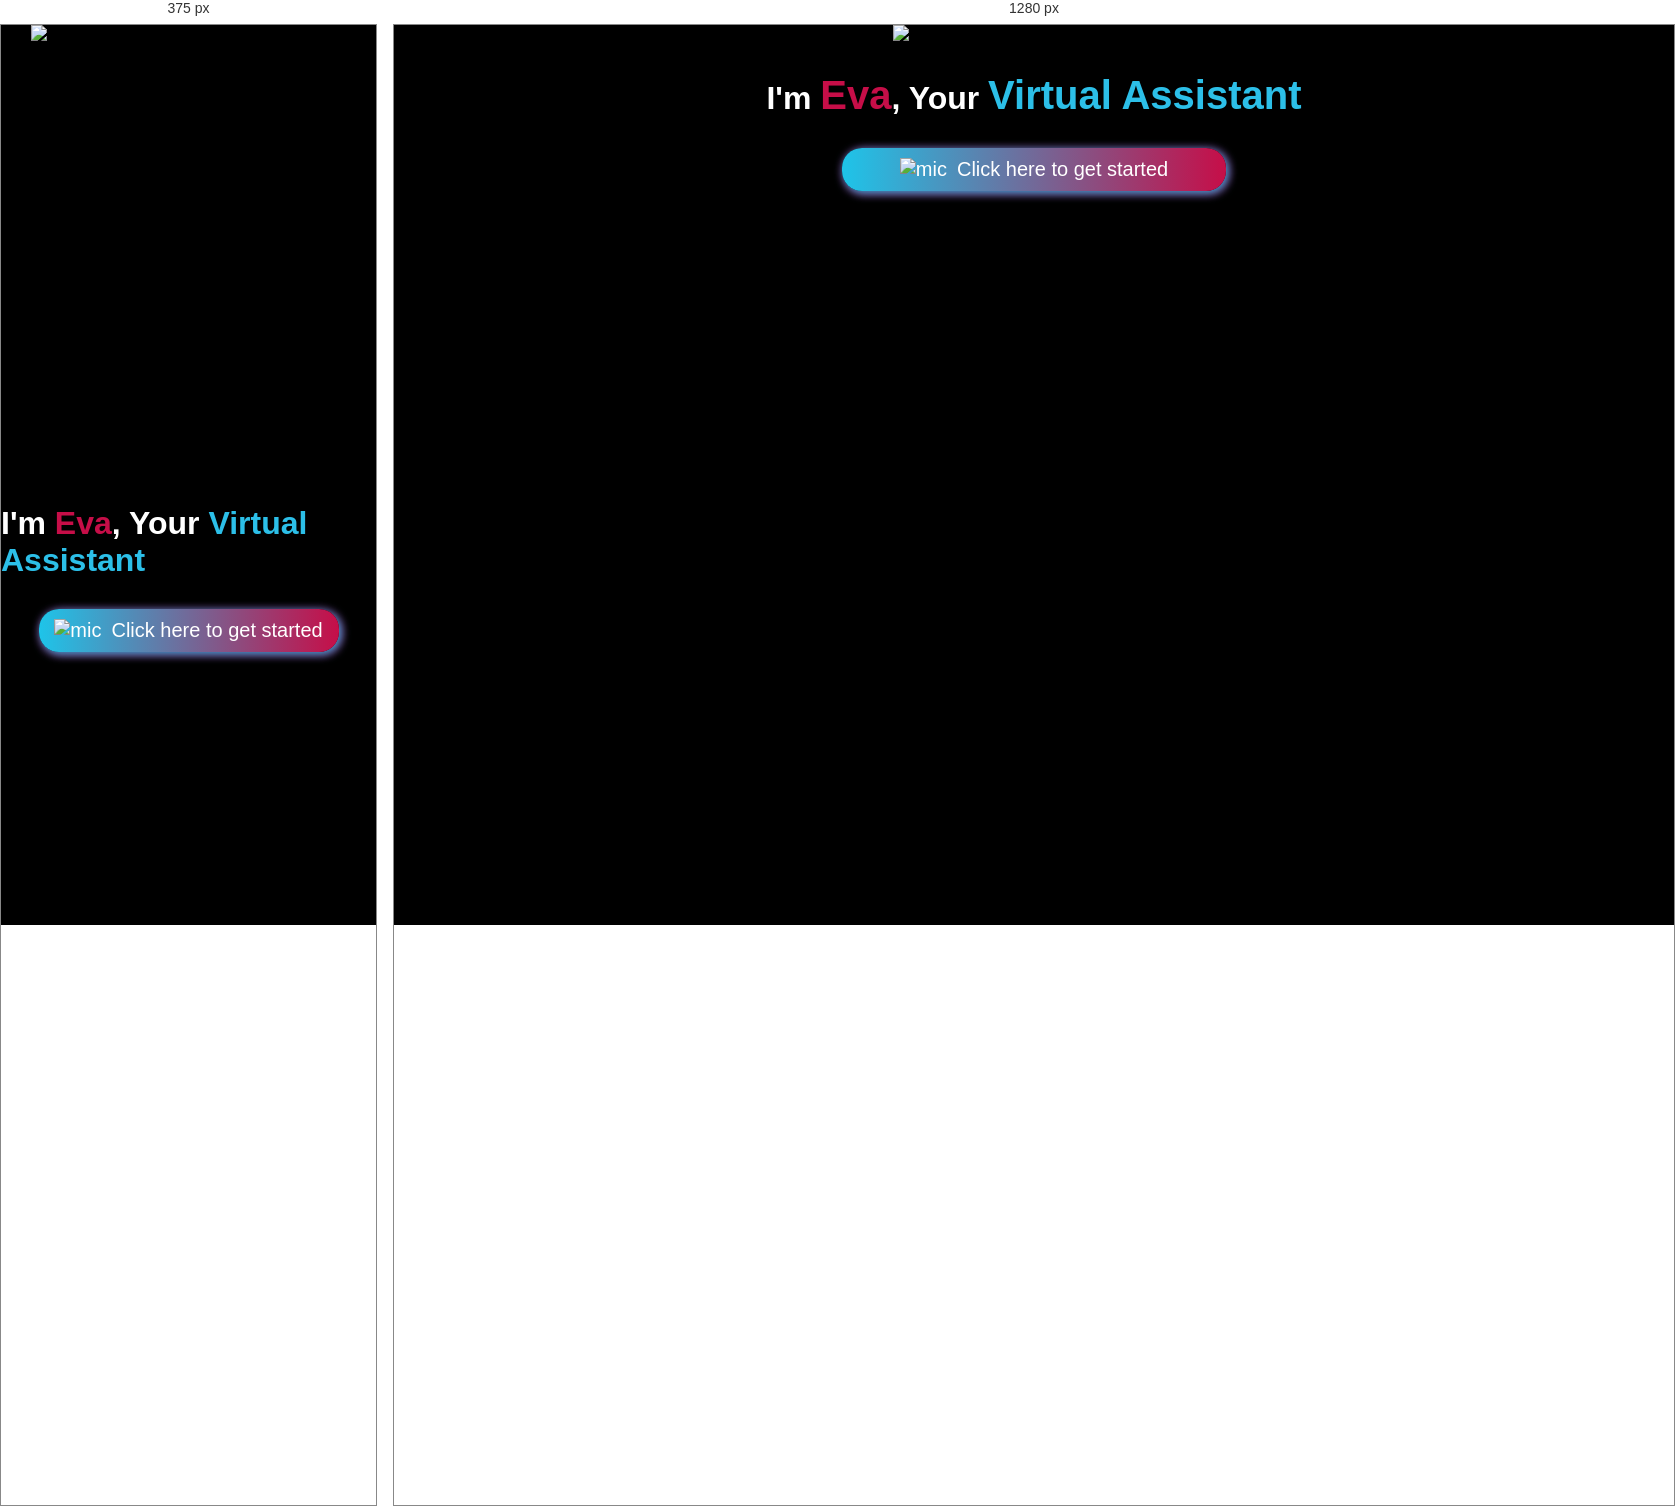
Rendered at 375 px and 1280 px, left to right.

<!-- file: index.html -->
<!DOCTYPE html>
<html lang="en">
  <head>
    <meta charset="UTF-8" />
    <meta name="viewport" content="width=device-width, initial-scale=1.0" />
    <title>Shifra,My Virtual Assistant</title>
    <link rel="shortcut icon" href="logo.png" type="image/x-icon" />
    <link rel="stylesheet" href="style.css" />
  </head>
  <body>
    <img src="logo.png" alt="logo" id="logo" />
    <h1>
      I'm <span id="name">Eva</span>, Your
      <span id="va">Virtual Assistant</span>
    </h1>
    <img src="voice.gif" alt="voice" id="voice" />
    <button id="btn">
      <img src="mic.svg" alt="mic" /><span id="content"
        >Click here to get started</span
      >
    </button>

    <script src="script.js"></script>
  </body>
</html>


/* @media block from style.css */
@media(max-width:600px){
    #logo{
        height:50vh;
        width: 35vh;
    }
    h1{
        font-size: 2em;
    }
    #name{
        font-size: 1em;
    }
    #va{
        font-size: 1em;
    }
    #btn{
        width:80%
    }
}